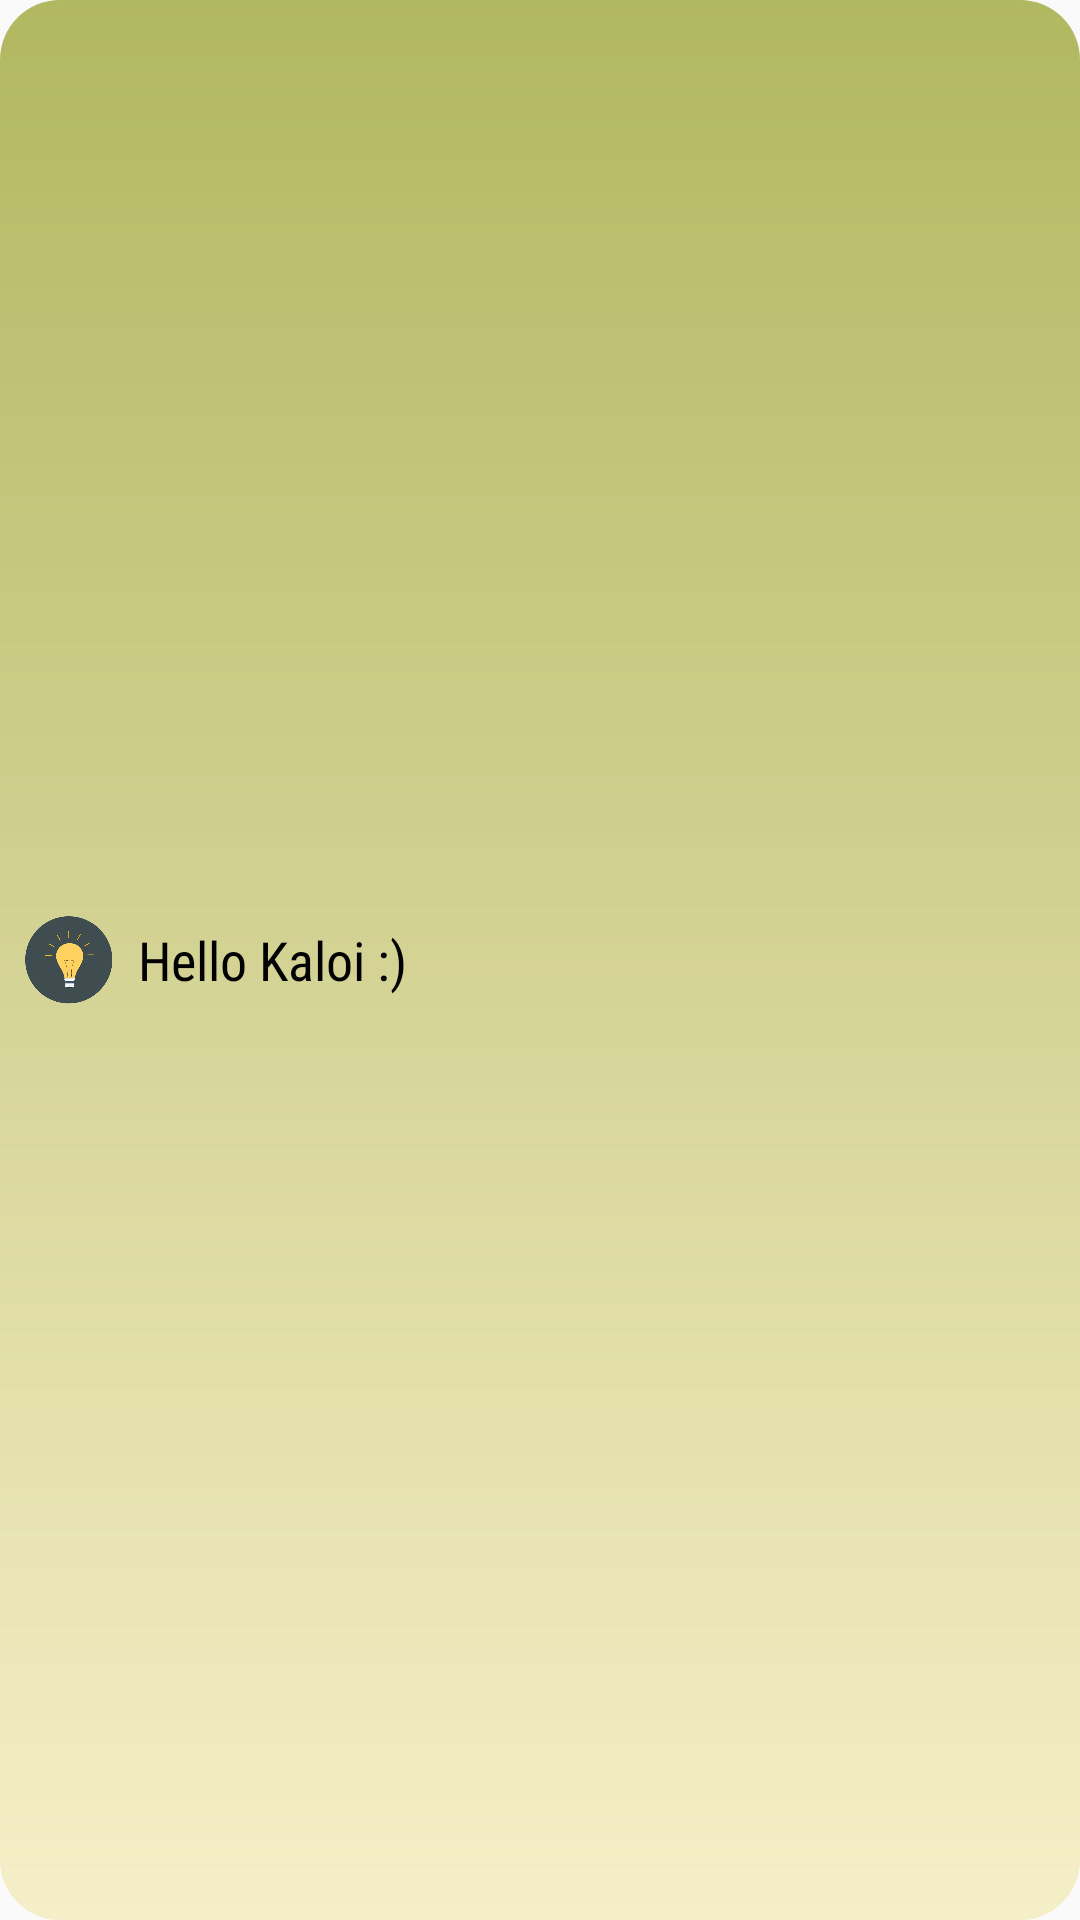

Android layout source for this screen:
<!-- AndroidManifest.xml: application theme AppTheme -->
<!-- res/layout/custom_toast.xml -->
<LinearLayout xmlns:android="http://schemas.android.com/apk/res/android"
    android:id="@+id/custom_toast_container"
    android:orientation="horizontal"
    android:layout_width="wrap_content"
    android:layout_height="wrap_content"
    android:padding="8dp"
    android:background="@drawable/actv_dropdown_bg"
    android:gravity="center_vertical"
    >
    <ImageView android:src="@drawable/b"
        android:layout_width="30dp"
        android:layout_height="30dp"
        android:layout_marginRight="8dp"
        android:contentDescription="TODO" />

    <TextView
        android:fontFamily="sans-serif-condensed"
        android:id="@+id/text"
        android:layout_width="wrap_content"
        android:layout_height="wrap_content"
        android:text="Hello Kaloi :)"
        android:textColor="#000"
        android:textSize="18sp"/>
</LinearLayout>
<!-- resources referenced by this layout -->
<resources>
  <!-- drawable actv_dropdown_bg (drawable) -->
  <?xml version="1.0" encoding="utf-8"?>
  <shape xmlns:android="http://schemas.android.com/apk/res/android"
      android:thickness="0dp"
      android:shape="rectangle">
      
      <corners android:radius="20dp" />
      <gradient
          android:startColor="#b2b761"
          android:endColor="#f5efc8"
          android:type="linear"
          android:angle="270"/>
  </shape>
  <!-- drawable b: png bitmap (drawable, 43256 bytes) -->
  <style name="AppTheme" parent="Theme.AppCompat.Light.DarkActionBar">
          
          <item name="colorPrimary">@color/colorPrimary</item>
          <item name="colorPrimaryDark">@color/colorPrimaryDark</item>
          <item name="colorAccent">@color/colorAccent</item>
          <item name="buttonStyle">@style/CustomButton</item>
          <item name="editTextStyle">@style/CustomEditText</item>
          <item name="autoCompleteTextViewStyle">@style/CustomEditText</item>
      </style>
  <color name="colorPrimary">#0c5186</color>
  <color name="colorPrimaryDark">#000000</color>
  <color name="colorAccent">#91bde9</color>
  <style name="CustomButton" parent="android:Widget.Button">
          <item name="android:background">@drawable/button_style</item>
          <item name="android:textColor">#ffffff</item>
          <item name="android:animateOnClick">true</item>
      </style>
  <style name="CustomEditText" parent="android:Widget.EditText">
          <item name="android:background">@drawable/edittext_style</item>
          <item name="android:padding">10dp</item>
      </style>
  <!-- drawable button_style (drawable) -->
  <?xml version="1.0" encoding="utf-8"?>
  <shape xmlns:android="http://schemas.android.com/apk/res/android"
      android:thickness="0dp"
      android:shape="rectangle">
      
          
      <corners android:radius="10dp" />
      <gradient
          android:startColor="#3267c7"
          android:endColor="#205a91"
          android:type="linear"
          android:angle="270"/>
  </shape>
</resources>
